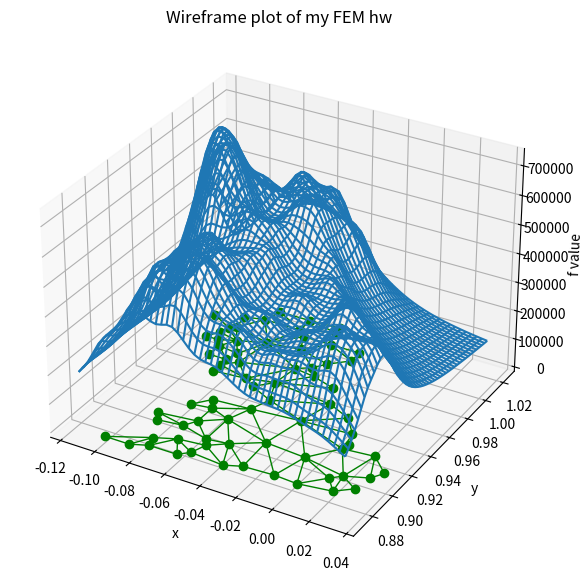

Python code for this plot:
# Ref：https://matplotlib.org/stable/gallery/images_contours_and_fields/triplot_demo.html
# Ref: https://towardsdatascience.com/simple-example-of-2d-density-plots-in-python-83b83b934f67
import matplotlib.pyplot as plt  
import numpy as np 

# 设置图片的大小和轴
fig = plt.figure(figsize=(13, 7))
ax = plt.axes(projection='3d')

# 在这里给出（三角形）网格的顶点
xy = np.asarray([ 
    [-0.101, 0.872], [-0.080, 0.883], [-0.069, 0.888], [-0.054, 0.890],
    [-0.045, 0.897], [-0.057, 0.895], [-0.073, 0.900], [-0.087, 0.898],
    [-0.090, 0.904], [-0.069, 0.907], [-0.069, 0.921], [-0.080, 0.919],
    [-0.073, 0.928], [-0.052, 0.930], [-0.048, 0.942], [-0.062, 0.949],
    [-0.054, 0.958], [-0.069, 0.954], [-0.087, 0.952], [-0.087, 0.959],
    [-0.080, 0.966], [-0.085, 0.973], [-0.087, 0.965], [-0.097, 0.965],
    [-0.097, 0.975], [-0.092, 0.984], [-0.101, 0.980], [-0.108, 0.980],
    [-0.104, 0.987], [-0.102, 0.993], [-0.115, 1.001], [-0.099, 0.996],
    [-0.101, 1.007], [-0.090, 1.010], [-0.087, 1.021], [-0.069, 1.021],
    [-0.052, 1.022], [-0.052, 1.017], [-0.069, 1.010], [-0.064, 1.005],
    [-0.048, 1.005], [-0.031, 1.005], [-0.031, 0.996], [-0.040, 0.987],
    [-0.045, 0.980], [-0.052, 0.975], [-0.040, 0.973], [-0.026, 0.968],
    [-0.020, 0.954], [-0.006, 0.947], [ 0.003, 0.935], [ 0.006, 0.926],
    [ 0.005, 0.921], [ 0.022, 0.923], [ 0.033, 0.912], [ 0.029, 0.905],
    [ 0.017, 0.900], [ 0.012, 0.895], [ 0.027, 0.893], [ 0.019, 0.886],
    [ 0.001, 0.883], [-0.012, 0.884], [-0.029, 0.883], [-0.038, 0.879],
    [-0.057, 0.881], [-0.062, 0.876], [-0.078, 0.876], [-0.087, 0.872],
    [-0.030, 0.907], [-0.007, 0.905], [-0.057, 0.916], [-0.025, 0.933],
    [-0.077, 0.990], [-0.059, 0.993]])

# 在这里给出（三角形）网格的连接关系，每一行为节点的下标
triangles = np.asarray([
    [67, 66,  1], [65,  2, 66], [ 1, 66,  2], [64,  2, 65], [63,  3, 64],
    [60, 59, 57], [ 2, 64,  3], [ 3, 63,  4], [ 0, 67,  1], [62,  4, 63],
    [57, 59, 56], [59, 58, 56], [61, 60, 69], [57, 69, 60], [ 4, 62, 68],
    [ 6,  5,  9], [61, 68, 62], [69, 68, 61], [ 9,  5, 70], [ 6,  8,  7],
    [ 4, 70,  5], [ 8,  6,  9], [56, 69, 57], [69, 56, 52], [70, 10,  9],
    [54, 53, 55], [56, 55, 53], [68, 70,  4], [52, 56, 53], [11, 10, 12],
    [69, 71, 68], [68, 13, 70], [10, 70, 13], [51, 50, 52], [13, 68, 71],
    [52, 71, 69], [12, 10, 13], [71, 52, 50], [71, 14, 13], [50, 49, 71],
    [49, 48, 71], [14, 16, 15], [14, 71, 48], [17, 19, 18], [17, 20, 19],
    [48, 16, 14], [48, 47, 16], [47, 46, 16], [16, 46, 45], [23, 22, 24],
    [21, 24, 22], [17, 16, 45], [20, 17, 45], [21, 25, 24], [27, 26, 28],
    [20, 72, 21], [25, 21, 72], [45, 72, 20], [25, 28, 26], [44, 73, 45],
    [72, 45, 73], [28, 25, 29], [29, 25, 31], [43, 73, 44], [73, 43, 40],
    [72, 73, 39], [72, 31, 25], [42, 40, 43], [31, 30, 29], [39, 73, 40],
    [42, 41, 40], [72, 33, 31], [32, 31, 33], [39, 38, 72], [33, 72, 38],
    [33, 38, 34], [37, 35, 38], [34, 38, 35], [35, 37, 36]])

x = xy[:,0] # 取x轴方向的节点的坐标
y = xy[:,1] # 取y轴方向的节点的坐标
xmin, xmax = np.min(x), np.max(x) # 取x轴方向的节点的最小 & 最大坐标
ymin, ymax = np.min(y), np.max(y) # 取y轴方向的节点的最小 & 最大坐标

ax.triplot(x, y, triangles, 'go-', lw=1.0) # 画出平面三角形网格, 'go-'是green & marker=o & line=-, lw是线宽

grid_x, grid_y = np.mgrid[xmin:xmax:50j, ymin:ymax:50j]  # 定义一个用于绘制3d曲面的网格

# 换成你的插值函数，这里只是一个简单的例子： f = sum(w1*10 + w2*10 + ... + wn*10), 
# 输入的(px,py)是单个点的坐标
def interpolate(p_x, p_y): 
    distance_x = x - p_x
    distance_y = y - p_y 
    w = distance_x ** 2 + distance_y ** 2
    return 10 * np.sum(1 / (w+1e-4))

func = np.vectorize(interpolate) # 这是一个对numpy数组每一个元素进行interpolate计算的函数
f = func(grid_x, grid_y) # 对numpy数组每一个元素进行interpolate计算，得到函数值array

f += np.abs(np.min(f)) # 这是一个平移操作，目的是让之前绘制的平面三角形网格位于画面最底端

### 可选样式1. 绘制线框模式 ### 
surf = ax.plot_wireframe(grid_x, grid_y, f) 

### 可选样式2. 绘制3d曲面 ### 
# rstride和cstride是绘图时采样的步长，cmap是颜色的样式，edgecolor='none'表示不绘制边，alpha是曲面透明度
# surf = ax.plot_surface(grid_x, grid_y, f, rstride=1, cstride=1, cmap='coolwarm', edgecolor='none', alpha=0.5)  
# fig.colorbar(surf, shrink=0.5, aspect=5) # 增加颜色条，线框模式下没用

ax.set_xlabel('x') # 设置x轴坐标名称
ax.set_ylabel('y') # 设置y轴坐标名称
ax.set_zlabel('f value') # 设置z轴坐标名称

ax.set_title('Wireframe plot of my FEM hw'); # 图片标题

plt.show() # 展示图片
